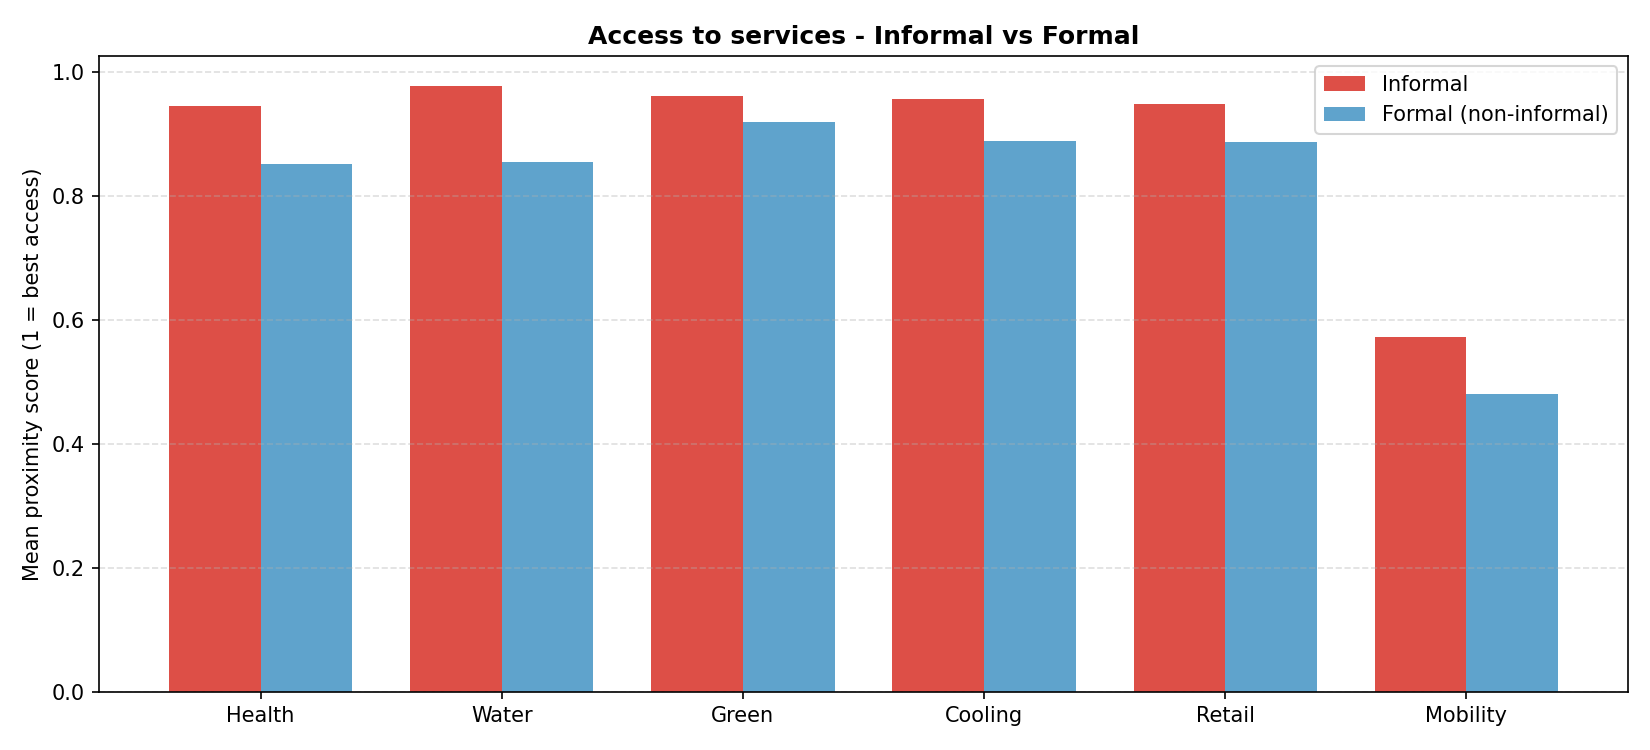

Values plotted in this chart, from the file beside it:
service, zone, mean_score, median_score
Health, Informal, 0.9461, 0.9467
Health, Formal (non-informal), 0.8529, 0.913
Water, Informal, 0.9776, 0.9941
Water, Formal (non-informal), 0.8557, 0.9107
Green, Informal, 0.9624, 0.9702
Green, Formal (non-informal), 0.9191, 0.9762
Cooling, Informal, 0.9574, 0.9846
Cooling, Formal (non-informal), 0.8885, 0.9206
Retail, Informal, 0.9485, 0.9668
Retail, Formal (non-informal), 0.8877, 0.9118
Mobility, Informal, 0.5728, 0.5808
Mobility, Formal (non-informal), 0.4812, 0.4726
